2-way image classification set "cats_and_dogs" from GitHub (haotangphuoc/data-science-project); label vocabulary: cats, dogs.

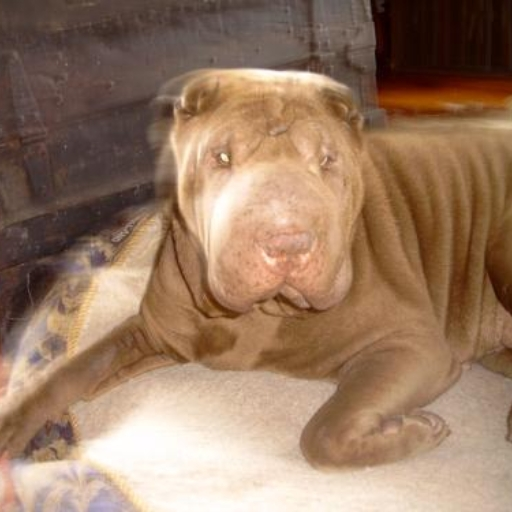
Label: dogs

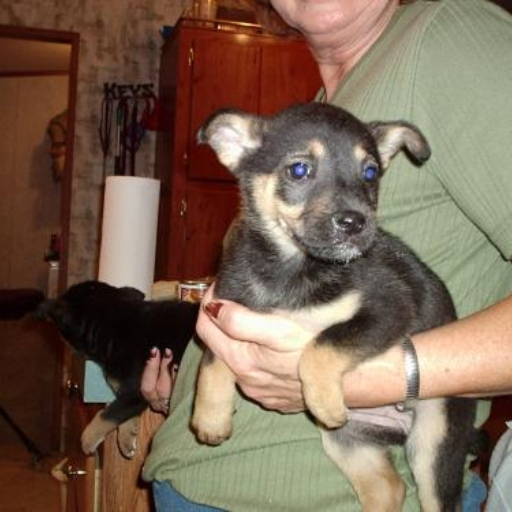
Label: dogs

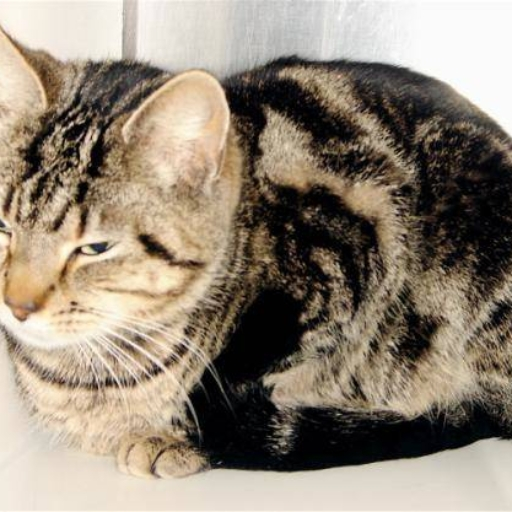
Label: cats

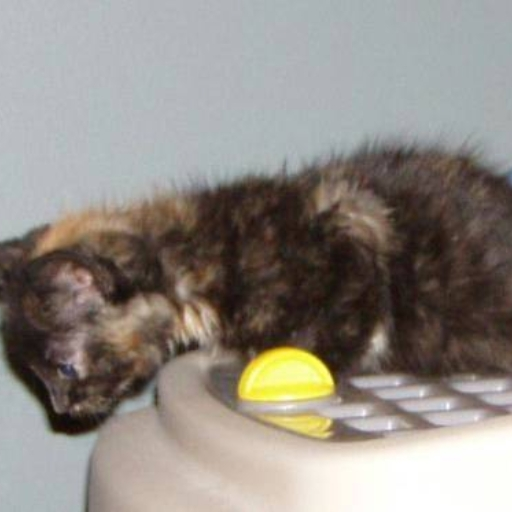
Label: cats

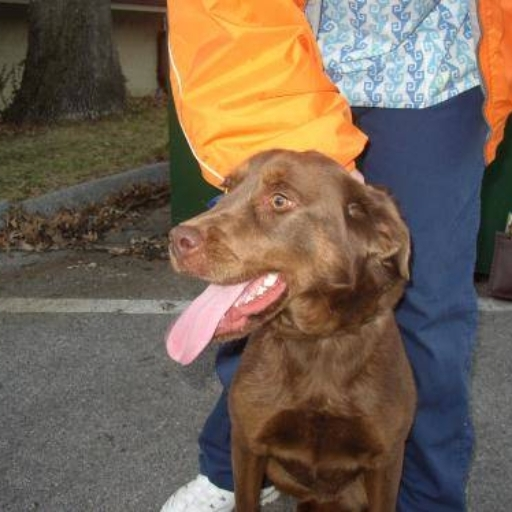
Label: dogs

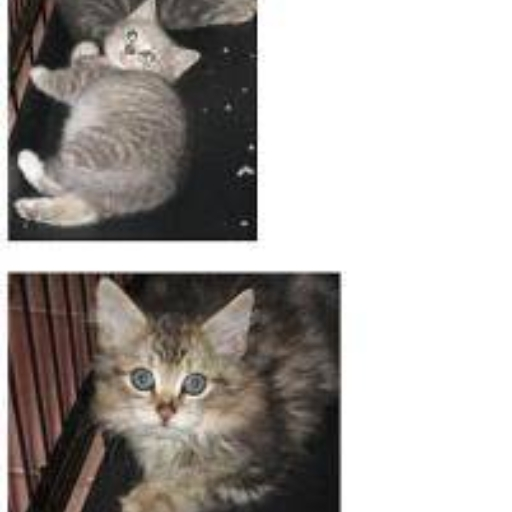
Label: cats
